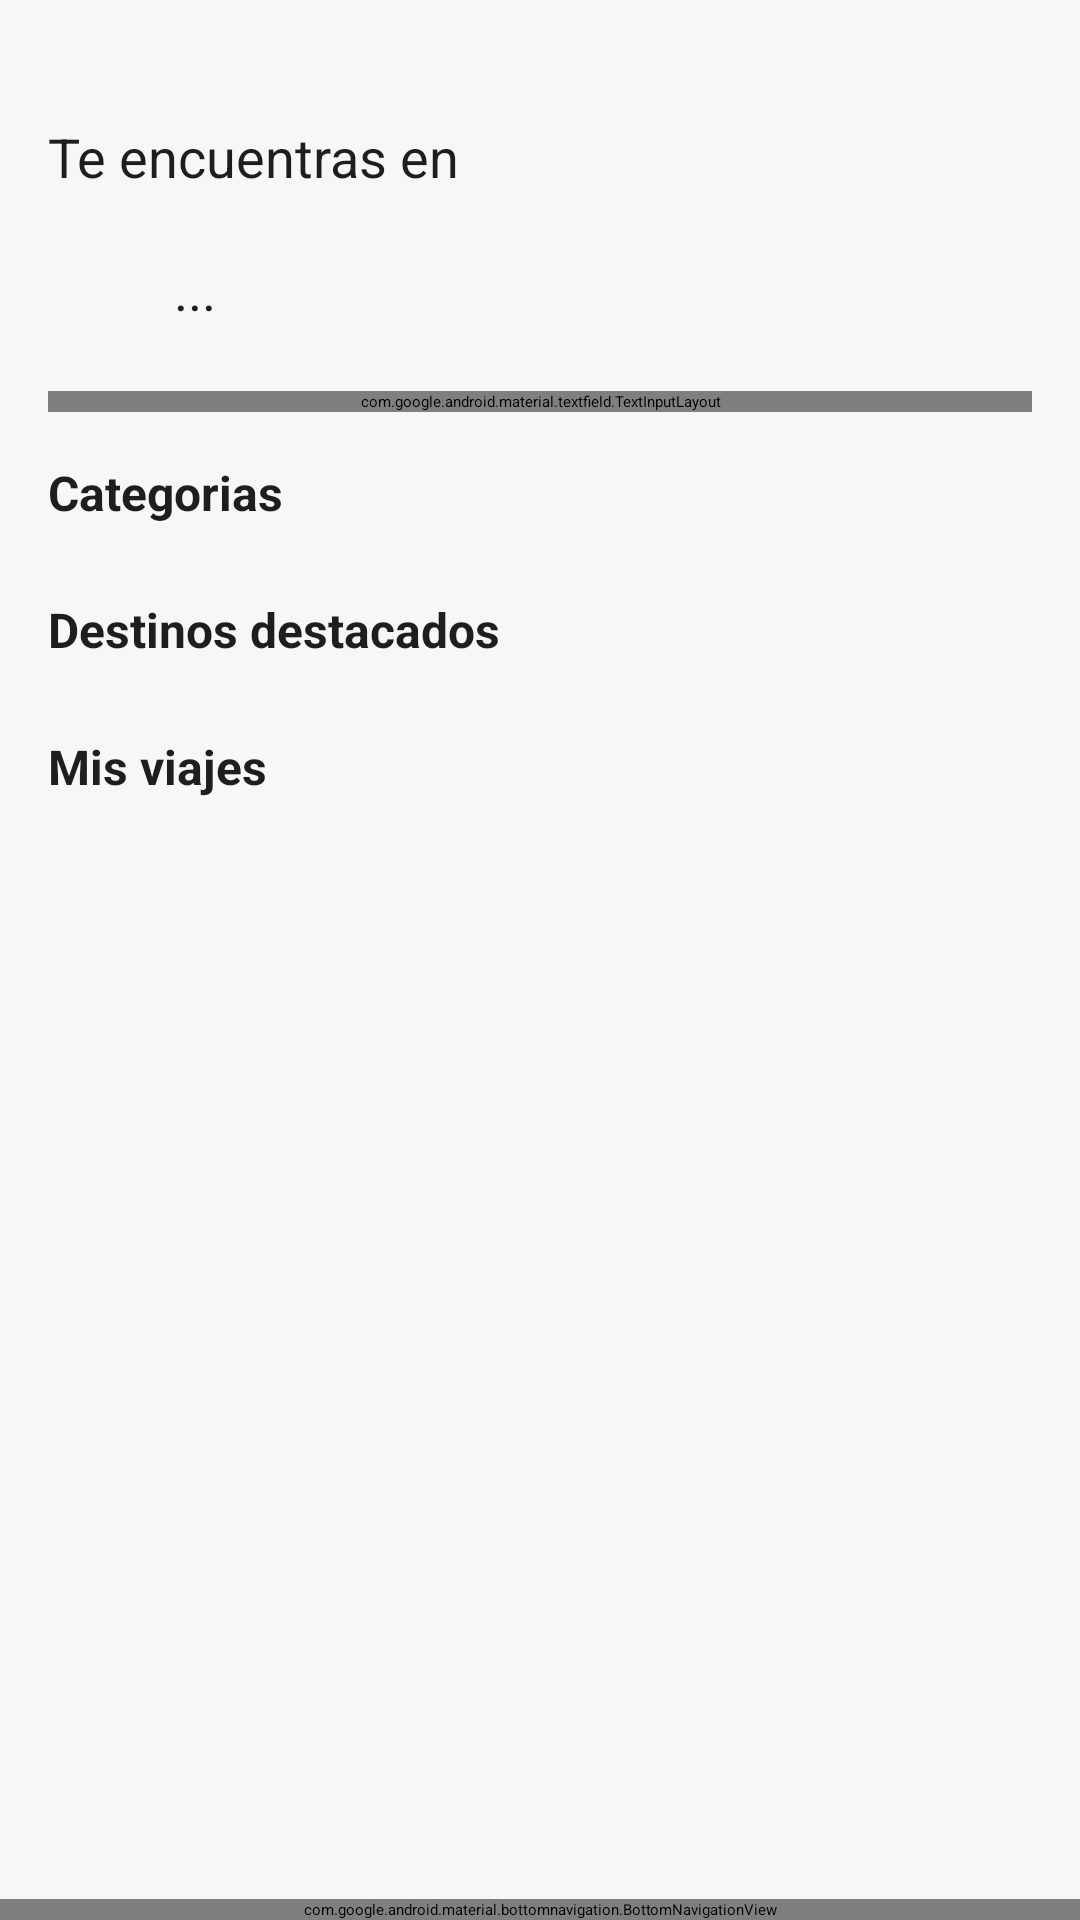

Reconstruct the res/layout file that produces this screen, plus the resources it refers to.
<!-- AndroidManifest.xml: application theme Theme.ProyectoFinalMoviles -->
<!-- res/layout/activity_home.xml -->
<?xml version="1.0" encoding="utf-8"?>
<androidx.constraintlayout.widget.ConstraintLayout xmlns:android="http://schemas.android.com/apk/res/android"
    xmlns:app="http://schemas.android.com/apk/res-auto"
    xmlns:tools="http://schemas.android.com/tools"
    android:id="@+id/cl_main"
    android:layout_width="match_parent"
    android:layout_height="match_parent"
    android:background="@color/colorSecondary"
    tools:context=".ui.activities.HomeActivity">

    <TextView
        android:id="@+id/tv_location"
        android:layout_width="wrap_content"
        android:layout_height="wrap_content"
        android:layout_marginStart="16dp"
        android:layout_marginTop="40dp"
        android:text="@string/home_location_text"
        android:textColor="@color/textColorPrimary"
        android:textSize="18sp"
        app:layout_constraintStart_toStartOf="parent"
        app:layout_constraintTop_toTopOf="parent" />

    <LinearLayout
        android:id="@+id/ll_header"
        android:layout_width="0dp"
        android:layout_height="wrap_content"
        android:layout_marginTop="16dp"
        android:orientation="horizontal"
        app:layout_constraintEnd_toStartOf="@+id/iv_notification"
        app:layout_constraintHorizontal_weight="1"
        app:layout_constraintStart_toStartOf="@id/tv_location"
        app:layout_constraintTop_toBottomOf="@id/tv_location"
        tools:ignore="UseCompoundDrawables">

        <ImageView
            android:layout_width="34dp"
            android:layout_height="34dp"
            android:contentDescription="@string/global_image_text"
            android:src="@drawable/ic_location" />

        <TextView
            android:id="@+id/tv_location_default"
            android:layout_width="wrap_content"
            android:layout_height="wrap_content"
            android:layout_marginStart="8dp"
            android:layout_marginTop="4dp"
            android:text="@string/home_location_text_default"
            android:textColor="@color/textColorPrimary"
            android:textSize="18sp" />

    </LinearLayout>

    <ImageView
        android:id="@+id/iv_notification"
        android:layout_width="34dp"
        android:layout_height="34dp"
        android:layout_marginEnd="16dp"
        android:contentDescription="@string/global_image_text"
        android:src="@drawable/ic_notification"
        app:layout_constraintBottom_toBottomOf="@id/ll_header"
        app:layout_constraintEnd_toEndOf="parent"
        app:layout_constraintTop_toTopOf="@id/ll_header" />

    <com.google.android.material.textfield.TextInputLayout
        android:id="@+id/til_search"
        style="@style/Widget.MaterialComponents.TextInputLayout.OutlinedBox"
        android:layout_width="0dp"
        android:layout_height="wrap_content"
        android:layout_marginStart="16dp"
        android:layout_marginTop="16dp"
        android:layout_marginEnd="16dp"
        app:boxCornerRadiusBottomEnd="20dp"
        app:boxCornerRadiusBottomStart="20dp"
        app:boxCornerRadiusTopEnd="20dp"
        app:boxCornerRadiusTopStart="20dp"
        app:boxStrokeColor="@color/colorPrimary"
        app:hintTextColor="@color/colorPrimary"
        app:layout_constraintEnd_toEndOf="parent"
        app:layout_constraintStart_toStartOf="parent"
        app:layout_constraintTop_toBottomOf="@id/ll_header"
        app:startIconDrawable="@drawable/ic_search"
        app:startIconTint="@color/textColorPrimary">

        <AutoCompleteTextView
            android:id="@+id/et_search"
            android:layout_width="match_parent"
            android:layout_height="wrap_content"
            android:completionThreshold="1"
            android:hint="@string/home_search"
            android:inputType="text"
            android:textColor="@color/textColorPrimary"
            android:textSize="16sp" />

    </com.google.android.material.textfield.TextInputLayout>

    <TextView
        android:id="@+id/tv_categories"
        android:layout_width="wrap_content"
        android:layout_height="wrap_content"
        android:layout_marginStart="16dp"
        android:layout_marginTop="16dp"
        android:text="@string/home_categories"
        android:textColor="@color/textColorPrimary"
        android:textSize="16sp"
        android:textStyle="bold"
        app:layout_constraintStart_toStartOf="parent"
        app:layout_constraintTop_toBottomOf="@id/til_search" />

    <androidx.recyclerview.widget.RecyclerView
        android:id="@+id/rv_category_list"
        android:layout_width="match_parent"
        android:layout_height="wrap_content"
        android:layout_marginStart="10dp"
        android:layout_marginTop="8dp"
        android:orientation="horizontal"
        app:layoutManager="androidx.recyclerview.widget.LinearLayoutManager"
        app:layout_constraintEnd_toEndOf="parent"
        app:layout_constraintStart_toStartOf="parent"
        app:layout_constraintTop_toBottomOf="@id/tv_categories" />

    <TextView
        android:id="@+id/tv_top_trips_list"
        android:layout_width="wrap_content"
        android:layout_height="wrap_content"
        android:layout_marginStart="16dp"
        android:layout_marginTop="16dp"
        android:text="@string/home_trips"
        android:textColor="@color/textColorPrimary"
        android:textSize="16sp"
        android:textStyle="bold"
        app:layout_constraintStart_toStartOf="parent"
        app:layout_constraintTop_toBottomOf="@id/rv_category_list" />

    <androidx.recyclerview.widget.RecyclerView
        android:id="@+id/rv_top_trip_list"
        android:layout_width="match_parent"
        android:layout_height="wrap_content"
        android:layout_marginStart="10dp"
        android:layout_marginTop="8dp"
        android:orientation="horizontal"
        app:layoutManager="androidx.recyclerview.widget.LinearLayoutManager"
        app:layout_constraintEnd_toEndOf="parent"
        app:layout_constraintStart_toStartOf="parent"
        app:layout_constraintTop_toBottomOf="@id/tv_top_trips_list" />

    <TextView
        android:id="@+id/tv_my_trips"
        android:layout_width="wrap_content"
        android:layout_height="wrap_content"
        android:layout_marginStart="16dp"
        android:layout_marginTop="16dp"
        android:text="@string/home_my_trips"
        android:textColor="@color/textColorPrimary"
        android:textSize="16sp"
        android:textStyle="bold"
        app:layout_constraintStart_toStartOf="parent"
        app:layout_constraintTop_toBottomOf="@id/rv_top_trip_list" />

    <include
        layout="@layout/layout_bottom_navigation"
        android:layout_width="match_parent"
        android:layout_height="wrap_content"
        app:layout_constraintBottom_toBottomOf="parent"/>

</androidx.constraintlayout.widget.ConstraintLayout>
<!-- res/layout/layout_bottom_navigation.xml (included above) -->
<?xml version="1.0" encoding="utf-8"?>
<com.google.android.material.bottomnavigation.BottomNavigationView xmlns:android="http://schemas.android.com/apk/res/android"
    xmlns:app="http://schemas.android.com/apk/res-auto"
    android:id="@+id/bottom_navigation"
    android:layout_width="match_parent"
    android:layout_height="wrap_content"
    android:background="@android:color/white"
    app:itemIconTint="@color/nav_item_color_state"
    app:itemTextColor="@color/nav_item_color_state"
    app:menu="@menu/bottom_navigation_menu" />
<!-- resources referenced by this layout -->
<resources>
  <color name="colorPrimary">#008FA0</color>
  <color name="colorSecondary">#F7F7F7</color>
  <color name="textColorPrimary">#1E1E1E</color>
  <string name="global_image_text">Imagen</string>
  <string name="home_categories">Categorias</string>
  <string name="home_location_text">Te encuentras en</string>
  <string name="home_location_text_default">...</string>
  <string name="home_my_trips">Mis viajes</string>
  <string name="home_search">Buscar</string>
  <string name="home_trips">Destinos destacados</string>
</resources>
